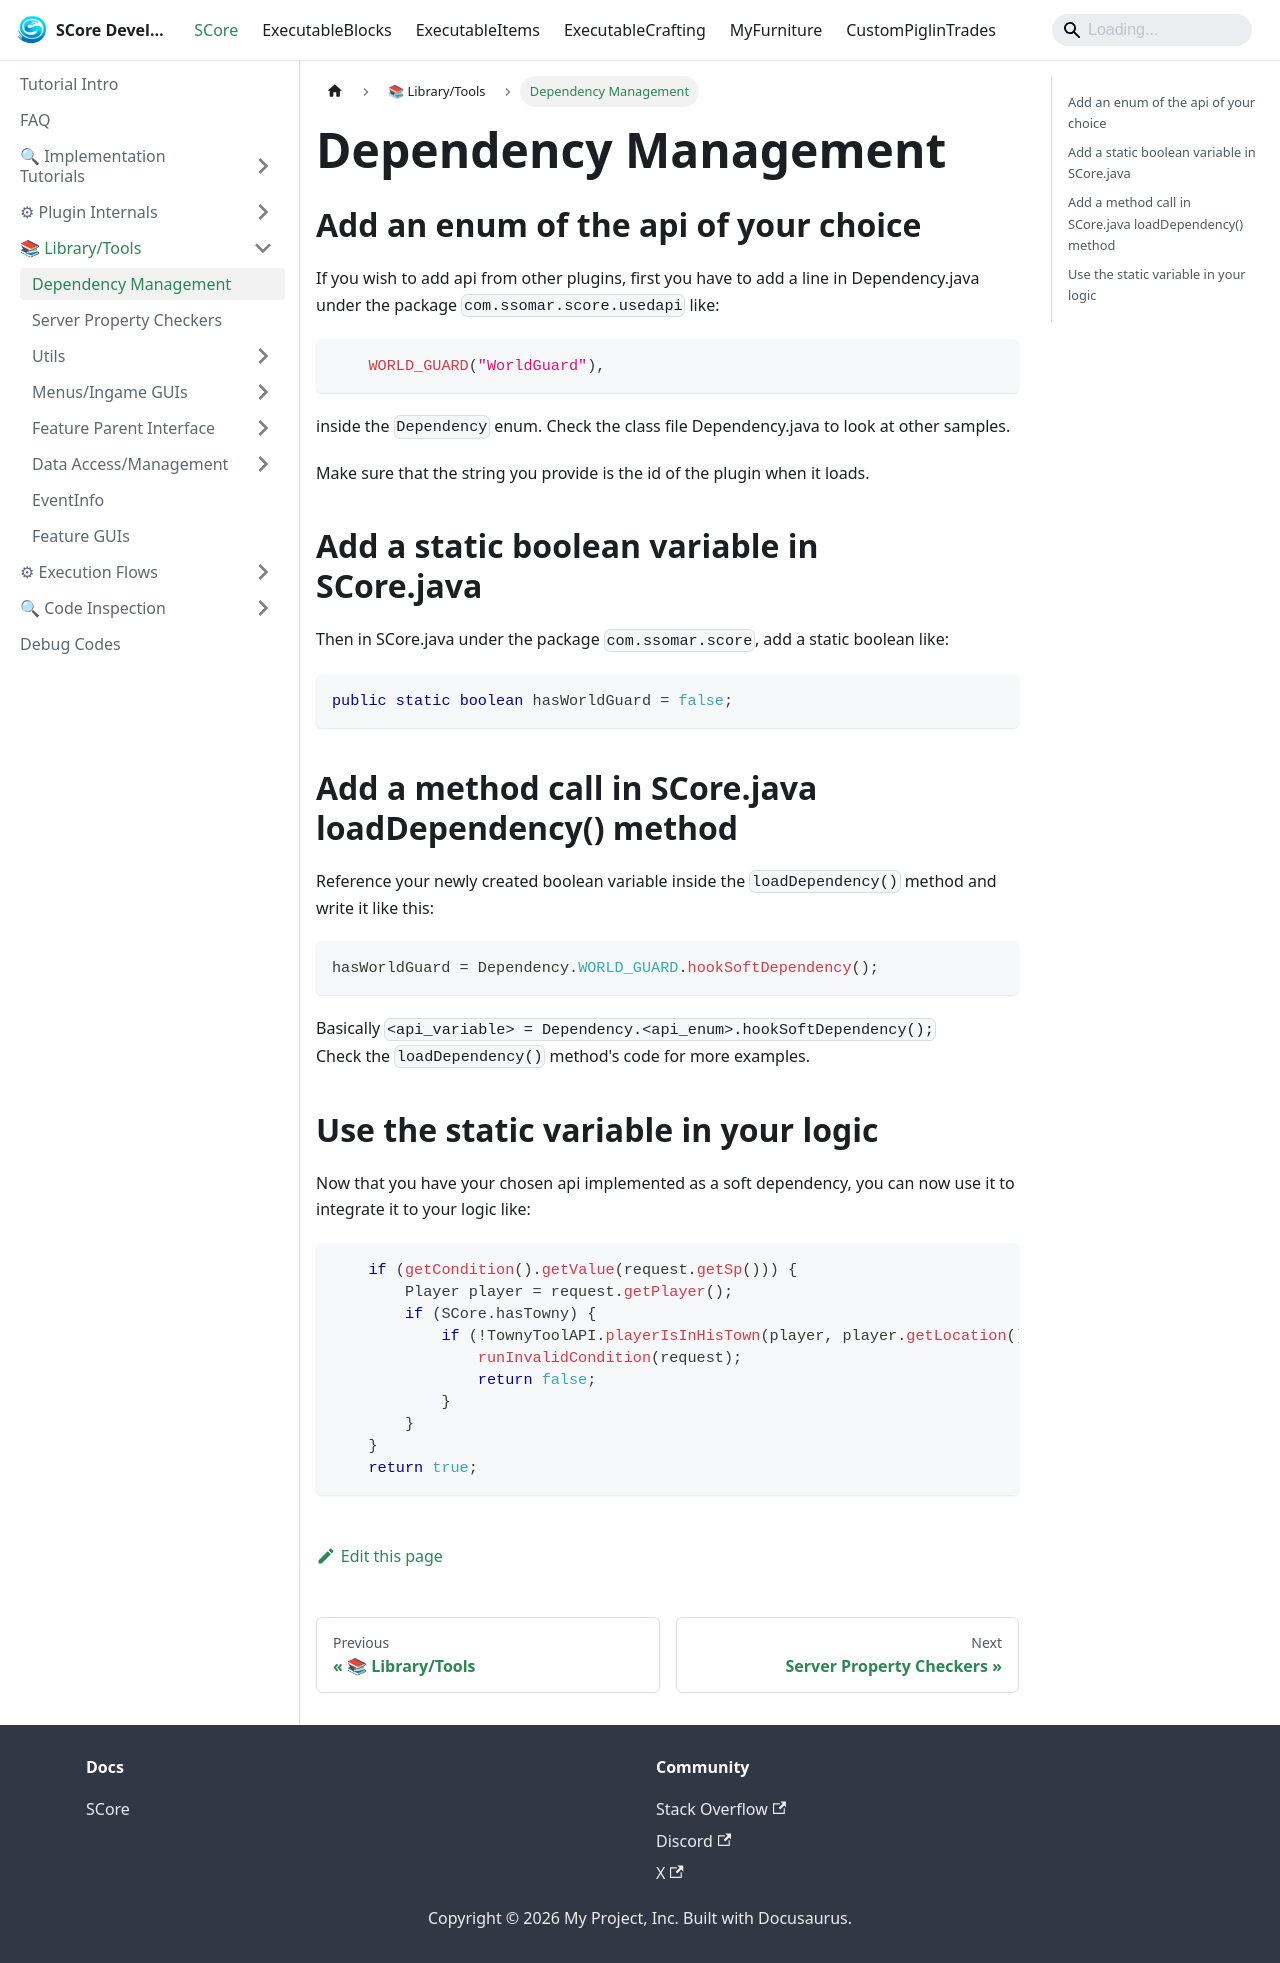

repository: Ssomar-Developement/SCore-Documentation · page: docs/score/library_tools/dependency_management/index.html · generator: docusaurus

---
sidebar_position: 2
---

# Dependency Management

## Add an enum of the api of your choice
If you wish to add api from other plugins, first you have to add a line in 
Dependency.java under the package `com.ssomar.score.usedapi` like:

```java
    WORLD_GUARD("WorldGuard"),
```
inside the `Dependency` enum. Check the class file Dependency.java to look
at other samples. 
  
Make sure that the string you provide is the id of the plugin when it loads.


## Add a static boolean variable in SCore.java
Then in SCore.java under the package `com.ssomar.score`, add a static boolean like:

```java
public static boolean hasWorldGuard = false;
```

## Add a method call in SCore.java loadDependency() method

Reference your newly created boolean variable inside the `loadDependency()` method
and write it like this:

```java
hasWorldGuard = Dependency.WORLD_GUARD.hookSoftDependency();
```

Basically `<api_variable> = Dependency.<api_enum>.hookSoftDependency();`  
Check the `loadDependency()` method's code for more examples.

## Use the static variable in your logic

Now that you have your chosen api implemented as a soft dependency, you can
now use it to integrate it to your logic like:

```java
    if (getCondition().getValue(request.getSp())) {
        Player player = request.getPlayer();
        if (SCore.hasTowny) {
            if (!TownyToolAPI.playerIsInHisTown(player, player.getLocation())) {
                runInvalidCondition(request);
                return false;
            }
        }
    }
    return true;
```
